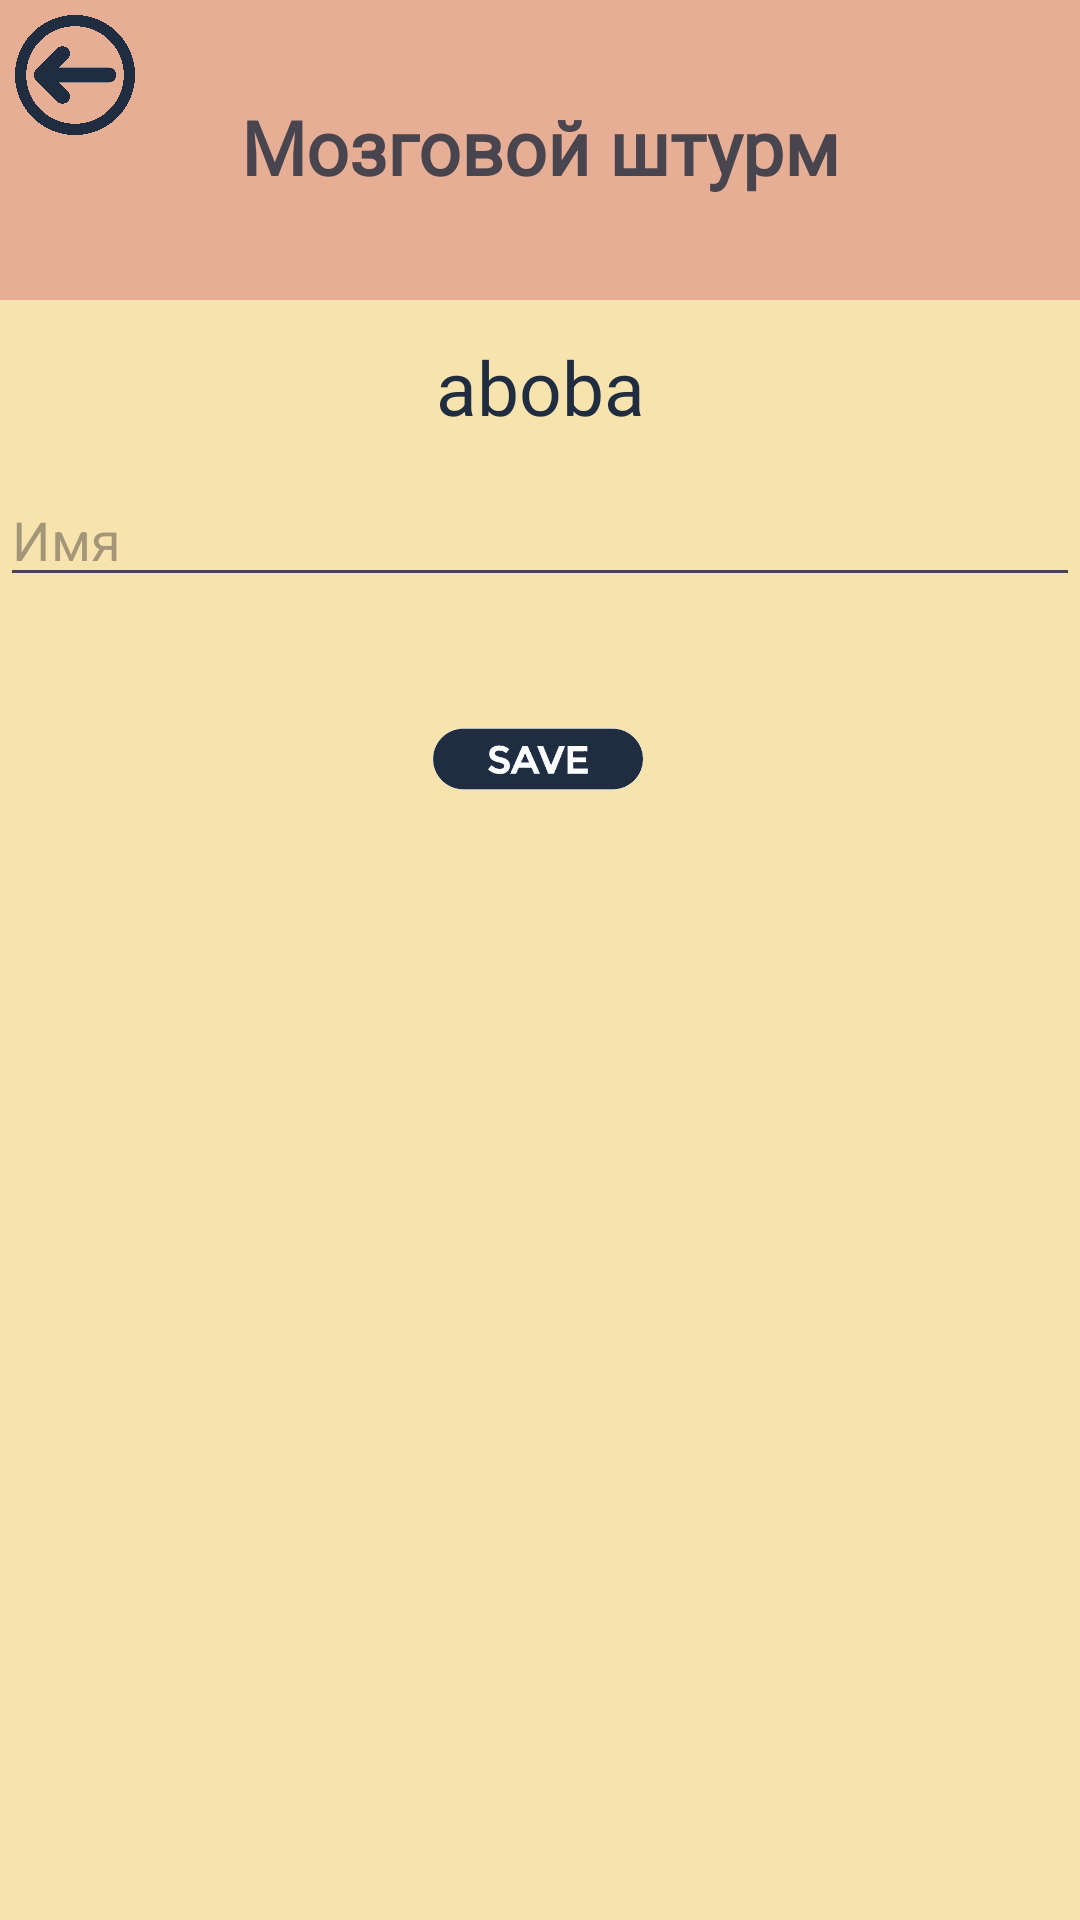

Here is an Android app screen rendered from its layout file. Give the layout XML and the strings, colors and styles it references.
<!-- AndroidManifest.xml: application theme Theme.Pppr -->
<!-- res/layout/activity_brainstorm.xml -->
<?xml version="1.0" encoding="utf-8"?>
<androidx.constraintlayout.widget.ConstraintLayout xmlns:android="http://schemas.android.com/apk/res/android"
    xmlns:app="http://schemas.android.com/apk/res-auto"
    xmlns:tools="http://schemas.android.com/tools"
    android:layout_width="match_parent"
    android:layout_height="match_parent"
    android:background="#f7e3ae"
    tools:context=".Firebase.BrainStorm">

    <View
        android:id="@+id/view15"
        android:layout_width="match_parent"
        android:layout_height="100dp"
        android:background="@color/buttons"
        app:layout_constraintTop_toTopOf="parent" />

    <TextView
        android:layout_width="wrap_content"
        android:layout_height="wrap_content"
        android:fontFamily="@font/rosemary"
        android:text="Мозговой штурм"
        android:layout_marginTop="32dp"
        android:textColor="@color/text"
        android:textSize="25sp"
        android:textStyle="bold"
        app:layout_constraintEnd_toEndOf="parent"
        app:layout_constraintStart_toStartOf="parent"
        app:layout_constraintTop_toTopOf="parent" />

    <ScrollView
        android:layout_marginTop="300dp"
        android:layout_width="match_parent"
        android:layout_height="match_parent"
        app:layout_constraintTop_toBottomOf="@+id/buttonSave"
        >

        <androidx.recyclerview.widget.RecyclerView
            android:id="@+id/recycler_view"
            android:layout_width="match_parent"
            android:layout_height="wrap_content"/>

    </ScrollView>

    <ImageView
        android:id="@+id/backButton"
        android:layout_width="50dp"
        android:layout_height="50dp"
        android:src="@drawable/backbutton"
        app:layout_constraintStart_toStartOf="parent"
        app:layout_constraintTop_toTopOf="parent" />

    <ImageView
        android:id="@+id/buttonSave"
        android:layout_width="100dp"
        android:layout_height="100dp"
        android:layout_marginTop="4dp"
        android:src="@drawable/savebutton"
        app:layout_constraintEnd_toEndOf="parent"
        app:layout_constraintHorizontal_bias="0.498"
        app:layout_constraintStart_toStartOf="parent"
        app:layout_constraintTop_toBottomOf="@+id/edit_text_Content" />

    <EditText
        android:id="@+id/edit_text_Content"
        android:layout_width="match_parent"
        android:layout_height="wrap_content"
        android:layout_marginTop="12dp"
        android:hint="Имя"
        app:layout_constraintTop_toBottomOf="@+id/savedtext"
        tools:layout_editor_absoluteX="16dp" />

    <TextView
        android:id="@+id/savedtext"
        android:layout_width="match_parent"
        android:layout_height="wrap_content"
        android:fontFamily="@font/rosemary"
        android:text="aboba"
        android:textColor="#202d41"
        android:textSize="25sp"
        android:layout_margin="12dp"
        android:gravity="center"
        app:layout_constraintTop_toBottomOf="@+id/view15"
         />


</androidx.constraintlayout.widget.ConstraintLayout>
<!-- resources referenced by this layout -->
<resources>
  <color name="buttons">#e7ae96</color>
  <!-- drawable backbutton: png bitmap (drawable, 159978 bytes) -->
  <!-- drawable savebutton: png bitmap (drawable, 20740 bytes) -->
  <style name="Theme.Pppr" parent="Base.Theme.Pppr" />
  <style name="Base.Theme.Pppr" parent="Theme.Material3.DayNight.NoActionBar">
          
          
      </style>
</resources>
